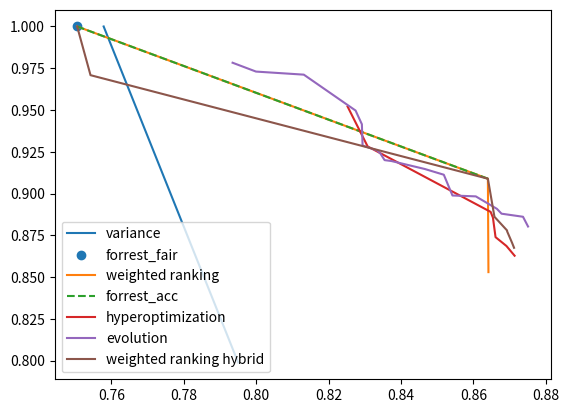

This chart was generated by the following Python code:
import matplotlib.pyplot as plt
import numpy as np


def plot_it(skyline, name):
	skyline_a = np.array(skyline)
	ids = np.argsort(skyline_a[:,0])

	plt.plot(skyline_a[ids, 0], skyline_a[ids, 1], label=name)

variance_sky= [[0.795002071567195, 0.7988338192419825], [0.7578337948930417, 1.0]]
times= [77.53658318519592, 179.55938625335693]
iterations= [51, 119]
plot_it(variance_sky, 'variance')

fairness_sky = [[0.7505069888135373, 1.0]]
times= [95.89040064811707]
iterations= [64]
plt.scatter(np.array(fairness_sky)[:,0], np.array(fairness_sky)[:,1], label='forrest_fair')

weighted_ranking_sky = [[0.8641706099129941, 0.8529275222372843], [0.7505069888135373, 1.0], [0.8640179681196711, 0.9088596312046202]]
times = [24.193634271621704, 166.6359884738922, 239.02353644371033]
iterations = [13, 105, 149]
plot_it(weighted_ranking_sky, 'weighted ranking')

forrest_sky = [[0.8640179681196711, 0.9088596312046202], [0.7505069888135373, 1.0]]
times = [24.87600612640381, 63.66574835777283]
iterations = [16, 42]
line =plt.plot(np.array(forrest_sky)[:,0], np.array(forrest_sky)[:,1], label='forrest_acc')
plt.setp(line, linestyle='--')


hyperopt_sky = [[0.8654135502300531, 0.8855360160442702], [0.8661331472557185, 0.8738742084640954], [0.8647811770862862, 0.888989990900819], [0.8713992891253626, 0.8627509238454254], [0.8252469526156262, 0.9520528866687712], [0.8691423711812294, 0.8685818276355128], [0.8307856691162041, 0.9281907485469165]]
times= [209.57052850723267, 370.70287823677063, 603.1859409809113, 1039.5230317115784, 1177.9506516456604, 1368.3098866939545, 1599.4389810562134]
iterations= [131, 224, 353, 571, 642, 743, 851]
plot_it(hyperopt_sky, 'hyperoptimization')

evolution_sky = [[0.7934647506487277, 0.9782919537241648], [0.8274493556335726, 0.9496759577352324], [0.8293900870058222, 0.9287292715084214], [0.8342964303626332, 0.9239754136413437], [0.8465513857694237, 0.9146905349947076], [0.8665038487537888, 0.8908283968728529], [0.8333805796026953, 0.9258138196133776], [0.8606816546370395, 0.898274869547455], [0.8677904010117969, 0.8879129449778091], [0.8751172070913016, 0.8802436352156877], [0.8542270873765238, 0.8988133925089599], [0.799930220894481, 0.9729995728955823], [0.8737216249809198, 0.8860745390057752], [0.8131446390021587, 0.9711611669235483], [0.835473952768268, 0.9199829158232902], [0.8518393336095422, 0.911236560138159], [0.8291938332715498, 0.9414681250116061], [0.8373492662290936, 0.9194443928617853]]
times= [463.86616921424866, 506.7977259159088, 626.5268385410309, 637.9124503135681, 669.4732980728149, 671.2971930503845, 721.1682171821594, 739.1676797866821, 780.1306402683258, 1071.1853280067444, 1204.6424236297607, 1236.9323389530182, 1390.361573457718, 1420.620923280716, 1430.866686820984, 1497.184491634369, 1816.0711274147034, 1877.1476950645447]
iterations= [268, 289, 350, 356, 372, 373, 398, 407, 428, 565, 627, 642, 714, 728, 733, 764, 916, 945]
plot_it(evolution_sky, 'evolution')

weighted_ranking_hybrid_sky = [[0.7505069888135373, 1.0], [0.8640179681196711, 0.9088596312046202], [0.8712466473320395, 0.867504781712503], [0.7542031008090015, 0.9708454810495627], [0.8658278636690726, 0.8860745390057752], [0.870712401055409, 0.8704202336075467], [0.869338624915502, 0.877328183320644], [0.8693168189450271, 0.8778667062821489]]
times= [109.57989072799683, 233.50863552093506, 304.2519874572754, 622.2740569114685, 1050.846447467804, 1136.1056864261627, 1562.2406792640686, 1898.1107909679413]
iterations= [63, 134, 175, 341, 548, 587, 772, 924]
plot_it(weighted_ranking_hybrid_sky, 'weighted ranking hybrid')


'''
weighted_ranking_sky_and_robust = [[0.7505069888135373, 1.0], [0.8640179681196711, 0.9088596312046202]]
times= [124.44579911231995, 513.067770242691]
iterations= [96, 398]
plot_it(weighted_ranking_sky_and_robust, 'weighted ranking & robust')
'''



plt.legend()
plt.show()
